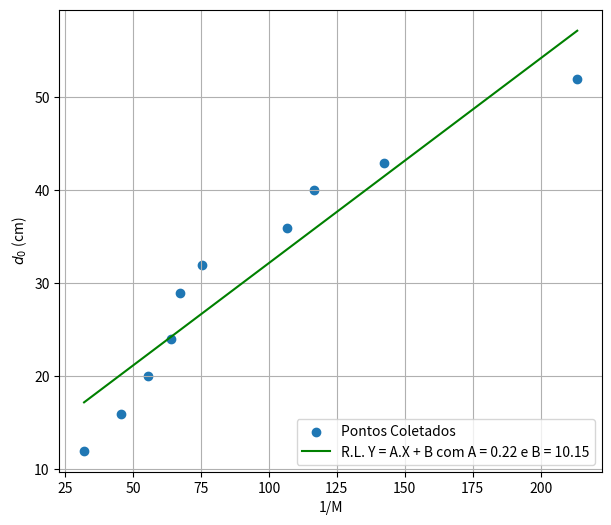
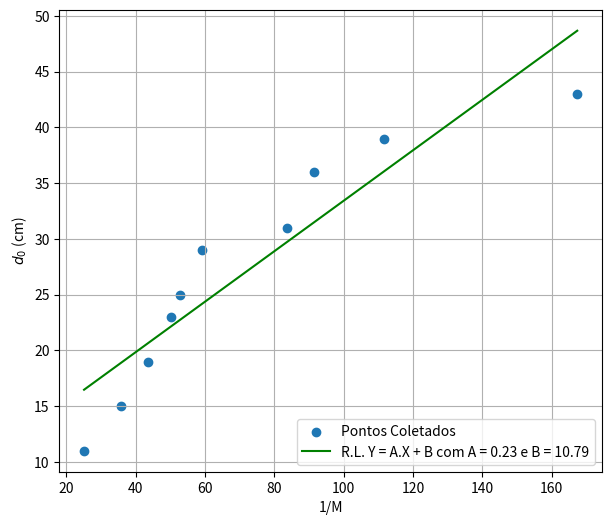

Recreate these plots in Python, in order.
from scipy import stats
import numpy as np
import matplotlib.pyplot as plt

A = 6.5
AlphaFrente = 19.7
AlphaTraseiro = 15.45

def n(alpha,C): #### n = 1/M
    return alpha*A/C

def grafico(x,y):
    slope, intercept, r_value, p_value, std_err = stats.linregress(x,y)
    Y = intercept + slope*x
    SLOPE = round(slope,2)
    INTERCEPT = round(intercept,2)
    
    plt.figure(figsize=(7,6))
    plt.scatter(x,y, label='Pontos Coletados')
    #plt.scatter(y,x, label='Pontos Coletados')
    plt.plot(x,Y, color='green', label='R.L. Y = A.X + B com A = ' +str(SLOPE)+' e B = '+str(INTERCEPT))
    #plt.plot(Y,x, color='green', label='R.L. Y = A.X + B com A = ' +str(SLOPE)+' e B = '+str(INTERCEPT))
    plt.grid(True)
    #plt.xlabel('$d_0$ (cm)')
    plt.xlabel('1/M')
    #plt.ylabel('1/M')
    plt.ylabel('$d_0$ (cm)')
    plt.legend(loc='lower right')
    plt.show()
    
## CAMERA SELFIE
d0F = np.array([12, 16, 20, 24, 29, 32, 36, 40, 43, 52])
CF  = np.array([4, 2.8, 2.3, 2, 1.9, 1.7, 1.2, 1.1, 0.9, 0.6])
nF = n(AlphaFrente,CF)
grafico(nF,d0F)


## CAMERA TRASEIRA
d0T = np.array([11, 15, 19, 23, 25, 29, 31, 36, 39, 43])
CT = np.array([4.5, 3.2, 2.5, 2, 2.8, 1.7, 1.4, 1.1, 1, 0.9])
nT = n(AlphaTraseiro,CF)
grafico(nT,d0T)